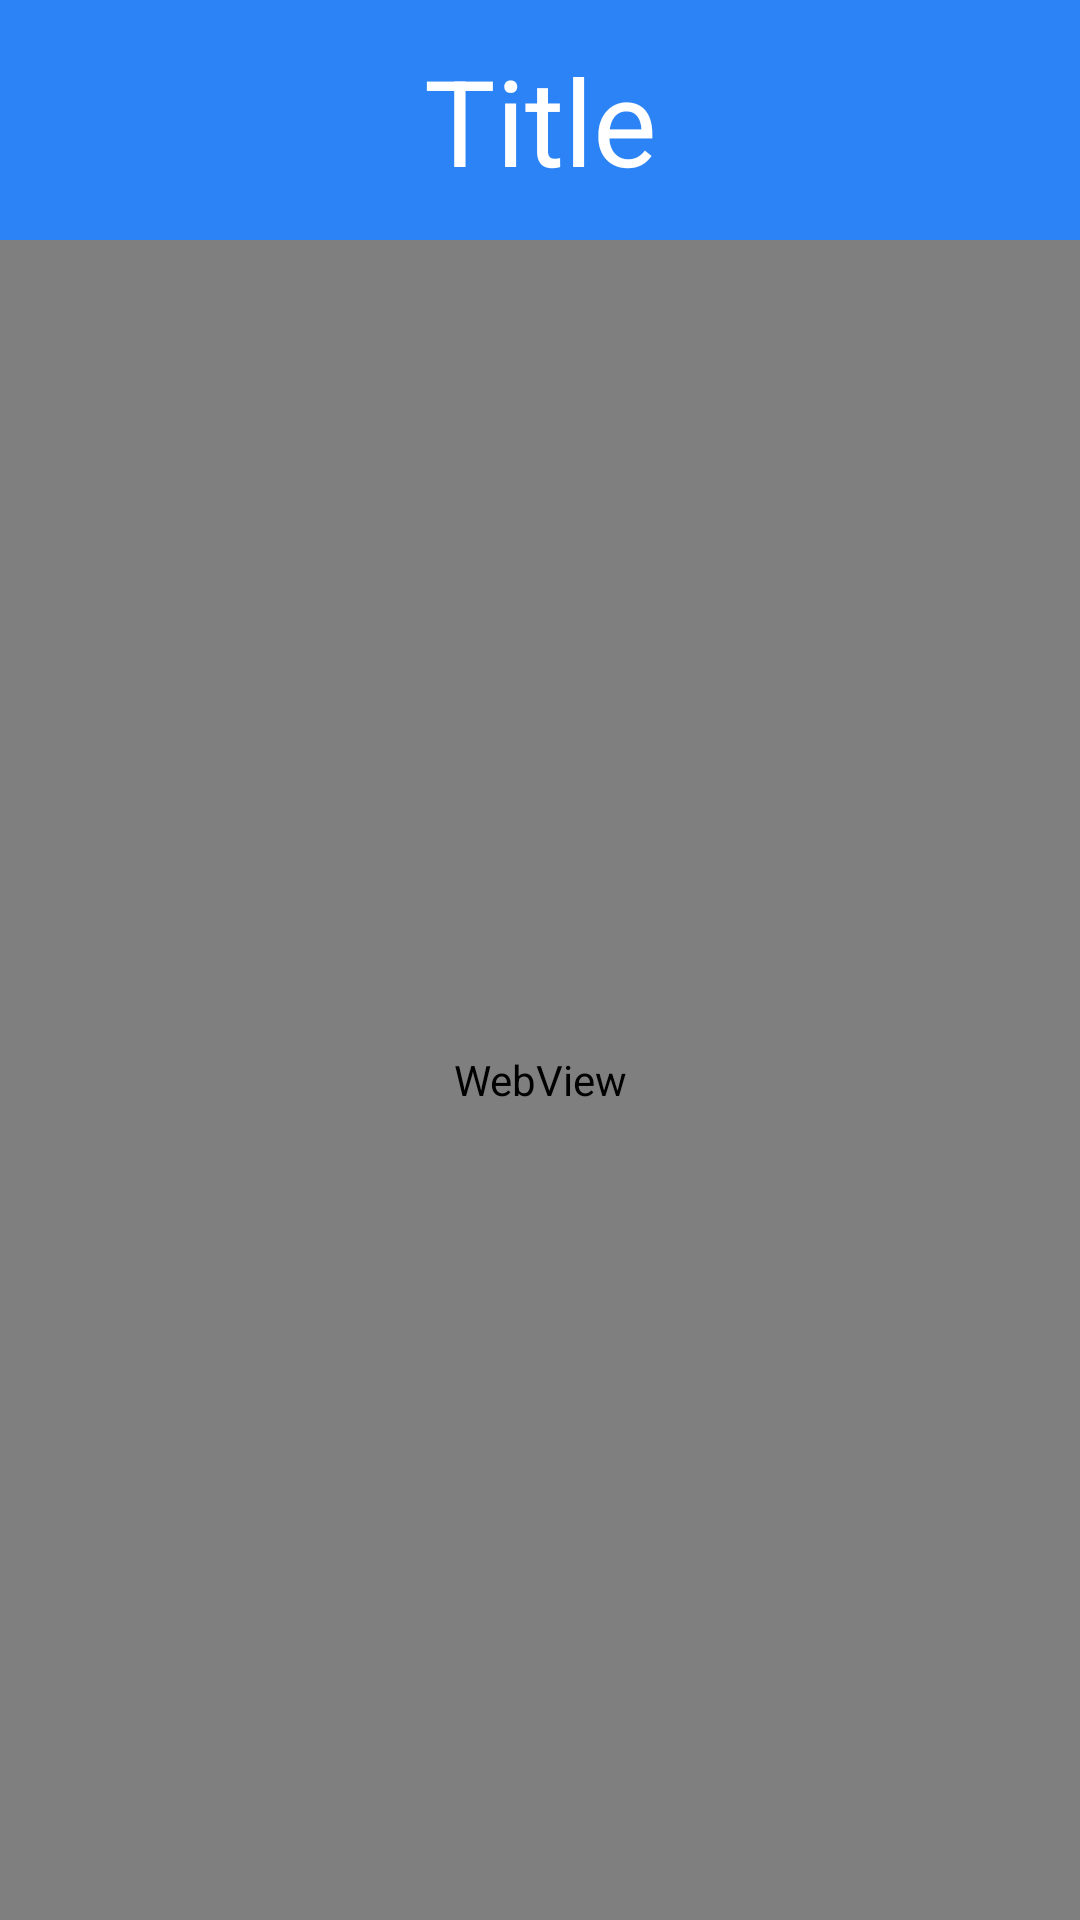

This screen was rendered from an Android layout file. Write that file and the resources it references.
<!-- AndroidManifest.xml: application theme Theme.AgroTest -->
<!-- res/layout/fragment_reports.xml -->
<?xml version="1.0" encoding="utf-8"?>
<androidx.constraintlayout.widget.ConstraintLayout
    xmlns:android="http://schemas.android.com/apk/res/android"
    xmlns:app="http://schemas.android.com/apk/res-auto"
    android:layout_width="match_parent"
    android:layout_height="match_parent">

    <include
        android:id="@+id/tabbar_view"
        layout="@layout/l_tabbar_layout" />

    <WebView
        android:id="@+id/grid_web_view"
        android:layout_width="match_parent"
        android:layout_height="0dp"
        app:layout_constraintBottom_toBottomOf="parent"
        app:layout_constraintTop_toBottomOf="@id/tabbar_view" />

</androidx.constraintlayout.widget.ConstraintLayout>
<!-- res/layout/l_tabbar_layout.xml (included above) -->
<?xml version="1.0" encoding="utf-8"?>
<androidx.constraintlayout.widget.ConstraintLayout
    xmlns:android="http://schemas.android.com/apk/res/android"
    xmlns:app="http://schemas.android.com/apk/res-auto"
    xmlns:tools="http://schemas.android.com/tools"
    android:layout_width="match_parent"
    android:layout_height="80dp"
    android:background="@color/blue">

    <TextView
        android:id="@+id/title"
        android:layout_width="wrap_content"
        android:layout_height="match_parent"
        android:gravity="center"
        android:textColor="@color/white"
        android:textSize="40sp"
        app:layout_constraintBottom_toBottomOf="parent"
        app:layout_constraintEnd_toEndOf="parent"
        app:layout_constraintStart_toStartOf="parent"
        app:layout_constraintTop_toTopOf="parent"
        tools:text="Title" />

    <FrameLayout
        android:id="@+id/back_arrow_layout"
        android:layout_width="80dp"
        android:layout_height="match_parent"
        app:layout_constraintStart_toStartOf="parent"
        android:visibility="gone">

        <ImageView
            android:id="@+id/back_arrow"
            android:layout_width="match_parent"
            android:layout_height="match_parent"
            android:src="@drawable/ic_arrow_back"/>

    </FrameLayout>

</androidx.constraintlayout.widget.ConstraintLayout>
<!-- resources referenced by this layout -->
<resources>
  <color name="blue">#2B83F5</color>
  <color name="white">#FFFFFFFF</color>
  <style name="Theme.AgroTest" parent="Theme.MaterialComponents.DayNight.NoActionBar">
          
          <item name="colorPrimary">@color/purple_500</item>
          <item name="colorPrimaryVariant">@color/purple_700</item>
          <item name="colorOnPrimary">@color/white</item>
          
          <item name="colorSecondary">@color/teal_200</item>
          <item name="colorSecondaryVariant">@color/teal_700</item>
          <item name="colorOnSecondary">@color/black</item>
          
          <item name="android:statusBarColor" tools:targetApi="l">?attr/colorPrimaryVariant</item>
          
          <item name="android:windowTranslucentNavigation">true</item>
      </style>
  <color name="purple_500">#FF6200EE</color>
  <color name="purple_700">#FF3700B3</color>
  <color name="teal_200">#FF03DAC5</color>
  <color name="teal_700">#FF018786</color>
  <color name="black">#FF000000</color>
</resources>
